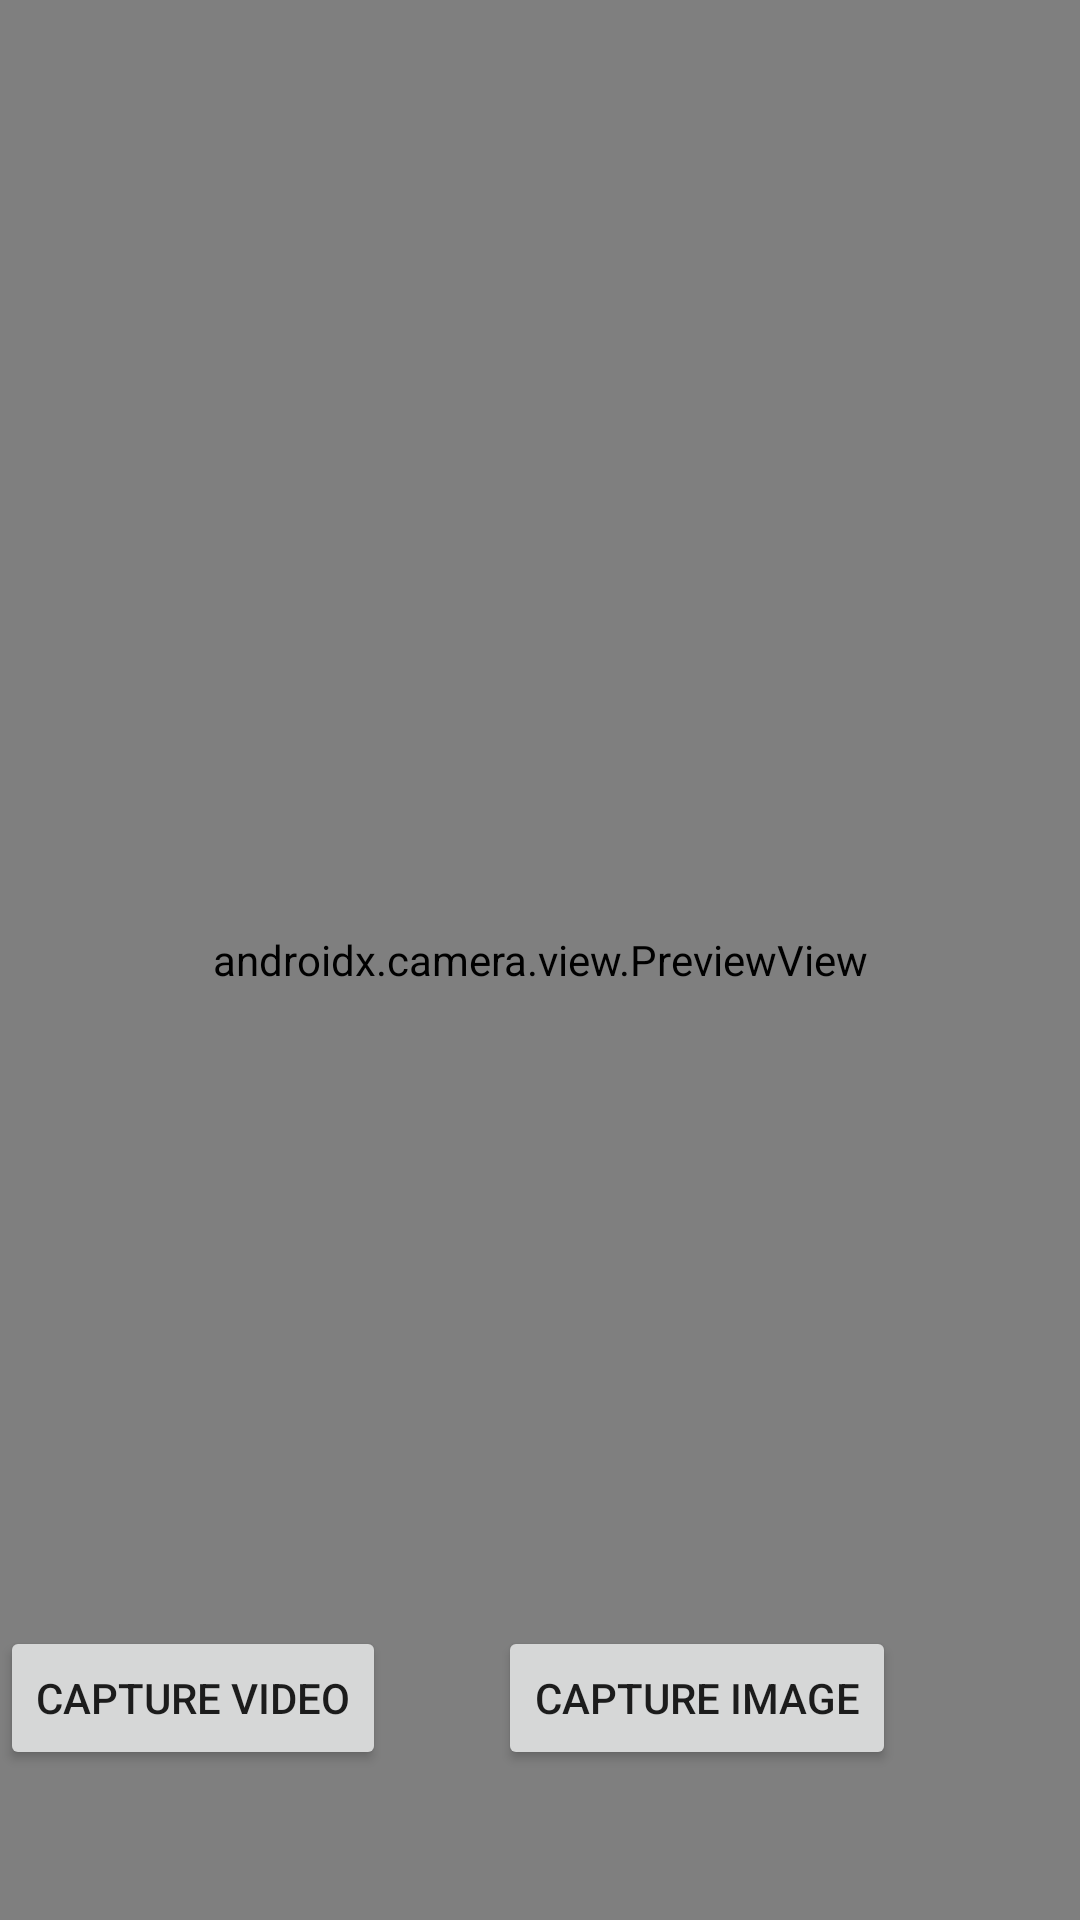

Write the Android layout XML for this screen, with the resource values it uses.
<!-- AndroidManifest.xml: application theme Theme.AppCompat.Light.NoActionBar -->
<!-- res/layout/fragment_camera.xml -->
<?xml version="1.0" encoding="utf-8"?>
<androidx.constraintlayout.widget.ConstraintLayout xmlns:android="http://schemas.android.com/apk/res/android"
    xmlns:app="http://schemas.android.com/apk/res-auto"
    xmlns:tools="http://schemas.android.com/tools"
    android:layout_width="match_parent"
    android:layout_height="match_parent"
    tools:context=".ui.camera.CameraFragment">

    <Button
        android:id="@+id/image_capture_button"
        android:layout_width="wrap_content"
        android:layout_height="wrap_content"
        android:layout_marginEnd="24dp"
        android:text="Capture image"
        app:layout_constraintEnd_toEndOf="parent"
        app:layout_constraintStart_toEndOf="@+id/videa_capture_button"
        app:layout_constraintTop_toTopOf="@+id/guideline2" />

    <Button
        android:id="@+id/videa_capture_button"
        android:layout_width="wrap_content"
        android:layout_height="wrap_content"
        android:text="Capture video"
        app:layout_constraintStart_toStartOf="parent"
        app:layout_constraintTop_toTopOf="@+id/guideline2" />

    <androidx.camera.view.PreviewView
        android:id="@+id/preview"
        android:layout_width="match_parent"
        android:layout_height="match_parent"
        tools:layout_editor_absoluteX="0dp"
        tools:layout_editor_absoluteY="0dp">

    </androidx.camera.view.PreviewView>

    <androidx.constraintlayout.widget.Guideline
        android:id="@+id/guideline2"
        android:layout_width="wrap_content"
        android:layout_height="wrap_content"
        android:orientation="horizontal"
        app:layout_constraintEnd_toEndOf="parent"
        app:layout_constraintGuide_begin="542dp"
        app:layout_constraintHorizontal_bias="0.5"
        app:layout_constraintStart_toStartOf="parent" />

</androidx.constraintlayout.widget.ConstraintLayout>
<!-- resources referenced by this layout -->
<resources>

</resources>
